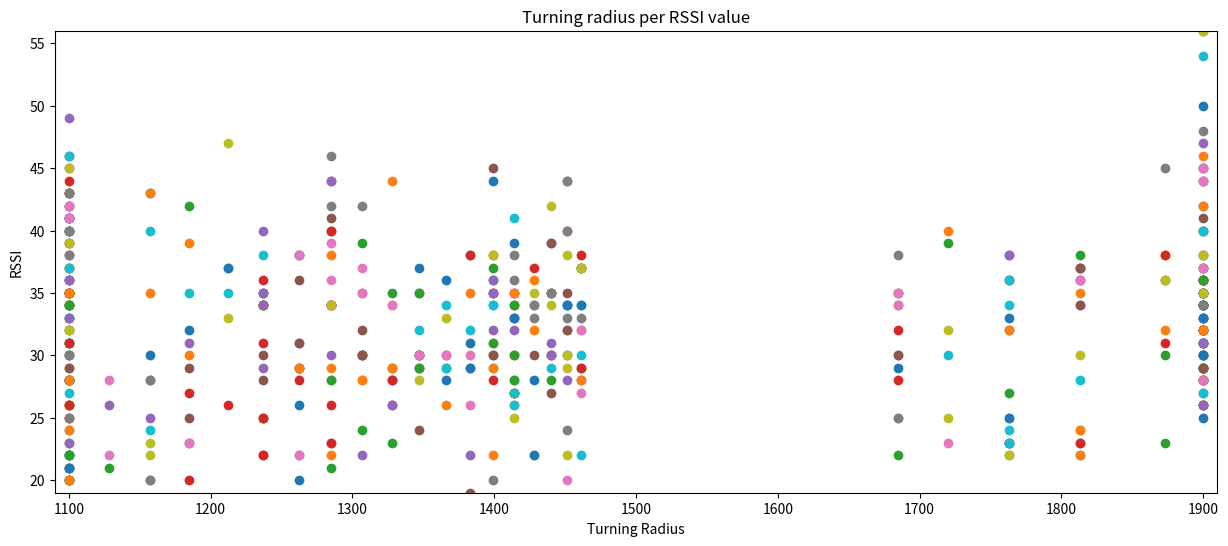

The matplotlib source for this figure: (Note: this script raises an exception after producing the figure.)

#!/usr/bin/env python3
from matplotlib import pyplot as plt

rssi_data_1 = [35, 35, 35, 35, 35, 35, 35, 36, 37, 37, 36, 36, 36, 36, 36, 36, 35, 36, 36, 36, 36, 35, 37, 38, 37, 35, 34, 44, 40, 34, 30, 35, 34, 28, 37, 37, 36, 36, 36, 36, 32, 32, 30, 31, 33, 35, 35, 34, 34, 35, 34, 35, 36, 36, 36, 38, 38, 37, 36, 36, 36, 36, 35, 36, 35, 35, 35, 35, 34, 34, 34, 36, 38, 38, 31, 31, 36, 35, 31, 30, 33, 34, 33, 28, 28, 28, 28, 28, 29, 32, 30, 35, 35, 36, 40, 36, 38, 34, 34, 40, 43, 43, 42, 44, 45, 43, 41, 40, 40, 40, 40, 41, 43, 44, 44, 41, 39, 42, 37, 30, 28, 28, 29, 34, 32, 28, 32, 28, 28, 28, 29, 29, 28, 28, 34, 29, 34, 31, 31, 35, 56, 37, 34, 32, 47, 34, 34, 34, 34, 34, 34, 34, 34, 35, 37, 40, 42, 48, 56, 54, 50, 46, 45, 44, 44, 45, 45, 45, 44, 42, 40, 40, 39, 38, 32, 45, 36, 46, 47, 37, 37, 38, 40, 40, 39, 39, 40, 44, 38, 34, 34, 35, 38, 38, 41, 46, 45, 40, 37, 34, 34, 32, 32, 34, 49, 36, 34, 34, 34, 34, 35, 35, 35, 37, 38, 39, 38, 38, 37, 37, 36, 35, 35, 35, 33, 30, 29, 26, 32, 31, 31, 25, 25, 26, 26, 28, 32, 40, 30, 32, 31, 32, 34, 37, 34, 34, 34, 34, 34, 34, 34, 34, 34, 34, 34, 34, 34, 34, 33, 34, 36, 34, 39, 30, 30, 35, 37, 42, 33, 35, 35, 34, 34, 34, 34, 35, 35, 35, 42, 41, 39, 39, 42, 43, 41, 42, 42, 43, 45, 46, 41, 35, 35, 32, 30, 30, 34, 34, 35, 34, 36, 31, 31, 28, 28, 32, 33, 28, 26, 29, 30, 29, 27, 27, 31, 27, 27, 33, 32, 40, 33, 36, 37, 31, 29, 31, 33, 34, 32, 31, 31, 31, 30, 30, 29, 29, 28, 29, 37, 38, 34, 42, 36, 30, 33, 41, 44, 33, 35, 34, 33, 32, 32, 32, 34, 34, 36, 38, 38, 34, 44, 44, 35, 31, 35, 28]
turning_data_1 = [1440, 1440, 1399, 1399, 1399, 1414, 1414, 1414, 1461, 1461, 1900, 1900, 1900, 1763, 1763, 1900, 1900, 1900, 1900, 1813, 1813, 1813, 1461, 1461, 1461, 1451, 1451, 1451, 1451, 1451, 1451, 1685, 1685, 1685, 1813, 1813, 1873, 1873, 1873, 1763, 1763, 1873, 1873, 1873, 1900, 1900, 1900, 1900, 1900, 1900, 1900, 1900, 1900, 1900, 1900, 1900, 1900, 1900, 1900, 1900, 1900, 1900, 1900, 1900, 1900, 1685, 1685, 1440, 1440, 1461, 1461, 1428, 1262, 1262, 1262, 1262, 1100, 1100, 1100, 1100, 1100, 1100, 1100, 1100, 1100, 1100, 1100, 1100, 1100, 1100, 1157, 1157, 1237, 1237, 1237, 1262, 1262, 1237, 1237, 1157, 1157, 1157, 1100, 1100, 1100, 1100, 1100, 1100, 1100, 1100, 1100, 1100, 1100, 1285, 1285, 1285, 1285, 1285, 1461, 1461, 1461, 1461, 1461, 1900, 1900, 1900, 1900, 1900, 1900, 1900, 1900, 1900, 1900, 1900, 1900, 1900, 1900, 1900, 1900, 1900, 1900, 1900, 1900, 1900, 1900, 1900, 1900, 1900, 1900, 1900, 1900, 1900, 1900, 1900, 1900, 1900, 1900, 1900, 1900, 1900, 1900, 1900, 1900, 1900, 1900, 1900, 1900, 1873, 1900, 1900, 1900, 1720, 1720, 1399, 1399, 1399, 1285, 1285, 1212, 1212, 1212, 1285, 1285, 1285, 1440, 1440, 1451, 1451, 1451, 1451, 1451, 1383, 1383, 1383, 1100, 1100, 1100, 1100, 1100, 1100, 1100, 1100, 1100, 1100, 1100, 1100, 1100, 1100, 1100, 1100, 1100, 1100, 1100, 1100, 1100, 1100, 1100, 1100, 1100, 1100, 1100, 1100, 1100, 1100, 1100, 1100, 1100, 1100, 1100, 1100, 1100, 1237, 1237, 1328, 1328, 1328, 1451, 1451, 1451, 1383, 1383, 1428, 1428, 1428, 1285, 1285, 1100, 1100, 1100, 1100, 1100, 1100, 1100, 1285, 1285, 1285, 1285, 1414, 1366, 1366, 1366, 1328, 1307, 1307, 1307, 1307, 1307, 1307, 1212, 1212, 1237, 1237, 1237, 1237, 1237, 1347, 1440, 1440, 1440, 1414, 1414, 1185, 1185, 1100, 1100, 1100, 1100, 1100, 1100, 1100, 1100, 1100, 1347, 1685, 1685, 1685, 1685, 1428, 1428, 1399, 1399, 1399, 1399, 1399, 1451, 1451, 1414, 1414, 1414, 1399, 1399, 1399, 1414, 1414, 1440, 1440, 1461, 1461, 1900, 1900, 1900, 1900, 1900, 1900, 1900, 1900, 1900, 1900, 1900, 1900, 1900, 1900, 1900, 1900, 1900, 1900, 1900, 1900, 1900, 1900, 1900, 1900, 1900, 1900, 1900, 1900, 1900, 1900, 1900, 1763, 1763, 1763, 1900, 1900, 1813, 1813, 1813, 1685, 1399, 1399, 1399, 1328, 1328, 1237, 1237, 1237]#, 1237, 1237, 1185, 1185, 1185, 1185, 1128, 1128, 1128, 1100, 1100, 1100, 1100, 1100, 1100, 1100, 1100, 1100, 1100, 1100, 1100, 1100, 1100, 1100, 1100, 1328, 1328, 1328, 1685, 1900, 1900, 1900, 1900, 1873, 1873, 1685, 1685, 1685, 1685, 1685, 1900, 1900, 1900, 1900, 1900, 1900, 1900, 1900, 1900, 1900, 1900, 1900, 1900, 1900, 1900, 1900, 1900, 1900, 1900, 1900, 1900, 1900, 1900, 1900, 1900, 1900, 1900, 1900, 1900, 1900, 1900, 1900, 1900, 1900, 1900, 1685, 1685, 1873, 1873, 1900, 1900, 1900, 1900, 1900, 1763, 1763, 1763, 1763, 1763, 1873, 1873, 1900, 1900, 1900, 1900, 1900, 1900, 1900, 1900, 1900, 1900, 1900, 1900, 1900, 1900, 1900, 1900, 1900, 1900, 1900, 1900, 1685, 1685, 1685, 1428, 1428, 1428, 1428, 1440, 1440, 1461, 1461, 1428, 1428, 1399, 1399, 1399, 1720, 1720, 1813, 1813, 1813, 1763, 1763, 1685, 1685, 1685, 1685, 1383, 1262, 1262, 1328, 1328, 1328, 1383, 1383, 1383, 1813]

rssi_data_2 = [25, 25, 25, 25, 25, 24, 23, 23, 23, 23, 23, 22, 22, 23, 22, 22, 23, 23, 22, 23, 22, 23, 22, 22, 22, 22, 23, 27, 28, 29, 36, 30, 25, 28, 28, 27, 28, 30, 32, 33, 35, 38, 34, 27, 28, 28, 28, 28, 28, 28, 28, 28, 28, 28, 28, 28, 31, 31, 36, 39, 41, 40, 39, 38, 38, 38, 38, 38, 38, 37, 37, 34, 38, 30, 29, 24, 22, 23, 21, 22, 23, 22, 23, 21, 21, 20, 21, 22, 22, 24, 26, 20, 25, 26, 33, 35, 37, 28, 31, 30, 35, 33, 32, 30, 30, 29, 29, 28, 28, 28, 28, 28, 28, 28, 29, 32, 34, 26, 26, 25, 23, 26, 23, 22, 20, 22, 21, 22, 20, 21, 22, 22, 21, 20, 20, 28, 24, 26, 30, 32, 34, 29, 28, 32, 37, 30, 30, 30, 29, 30, 32, 33, 34, 35, 32, 30, 29, 29, 30, 30, 30, 29, 29, 29, 29, 29, 29, 29, 29, 29, 28, 30, 26, 24, 26, 26, 28, 29, 36, 30, 28, 29, 29, 29, 29, 29, 28, 28, 29, 30, 30, 30, 30, 30, 31, 32, 32, 32, 31, 29, 28, 27, 26, 27, 33, 32, 27, 25, 25, 25, 25, 25, 26, 27, 28, 29, 30, 30, 30, 30, 30, 28, 26, 26, 24, 24, 20, 26, 23, 20, 22, 20, 22, 22, 21, 20, 22, 20, 22, 19, 20, 24, 22, 24, 25, 26, 26, 26, 26]#, 26, 26, 26, 26, 26, 26, 26, 26, 26, 26, 26, 26, 25, 26, 29, 41, 28, 43, 37, 31, 35, 30, 28, 27, 27, 28, 28, 28, 32, 36, 31, 31, 32, 34, 32, 32, 31, 31, 31, 31, 31, 33, 34, 30, 31, 28, 25, 30, 26, 28, 25, 23, 22, 20, 20, 23, 22, 19, 20, 20, 22, 21, 21, 21, 20, 20, 20, 22, 19, 22, 24, 27, 28, 34, 28, 26, 26, 27, 28, 28, 27, 26, 26, 26, 26, 26, 26, 25, 26, 31, 30, 26, 28, 26, 32, 36, 31, 31, 27, 30, 31, 26, 26, 28, 28, 31, 35, 36, 34, 33, 29, 25, 27, 25, 27, 31, 24, 25, 25]
turning_data_2 = [1685, 1685, 1720, 1763, 1763, 1813, 1813, 1763, 1763, 1763, 1720, 1763, 1763, 1763, 1813, 1813, 1873, 1813, 1262, 1185, 1262, 1285, 1428, 1461, 1428, 1399, 1328, 1185, 1100, 1100, 1100, 1100, 1100, 1328, 1428, 1414, 1414, 1414, 1414, 1414, 1414, 1414, 1414, 1414, 1366, 1307, 1100, 1100, 1100, 1100, 1100, 1100, 1100, 1100, 1100, 1100, 1100, 1100, 1100, 1100, 1100, 1100, 1100, 1237, 1763, 1873, 1813, 1873, 1763, 1813, 1900, 1900, 1900, 1900, 1900, 1813, 1685, 1285, 1100, 1100, 1100, 1100, 1157, 1100, 1100, 1100, 1128, 1237, 1307, 1347, 1383, 1399, 1414, 1414, 1414, 1414, 1399, 1328, 1185, 1237, 1307, 1428, 1720, 1900, 1900, 1900, 1900, 1900, 1900, 1900, 1900, 1900, 1900, 1813, 1685, 1461, 1414, 1212, 1128, 1185, 1185, 1100, 1100, 1100, 1100, 1285, 1285, 1237, 1157, 1100, 1100, 1100, 1100, 1100, 1262, 1307, 1307, 1285, 1285, 1307, 1328, 1347, 1347, 1347, 1347, 1347, 1347, 1366, 1347, 1399, 1461, 1451, 1285, 1185, 1185, 1185, 1347, 1366, 1347, 1347, 1366, 1383, 1383, 1366, 1328, 1285, 1262, 1262, 1237, 1185, 1128, 1100, 1100, 1157, 1262, 1366, 1440, 1461, 1399, 1307, 1285, 1328, 1451, 1440, 1383, 1328, 1285, 1262, 1262, 1307, 1383, 1440, 1813, 1720, 1900, 1900, 1900, 1900, 1900, 1900, 1900, 1900, 1900, 1900, 1900, 1900, 1763, 1237, 1157, 1100, 1100, 1100, 1100, 1100, 1157, 1262, 1414, 1440, 1440, 1428, 1347, 1157, 1100, 1100, 1100, 1100, 1100, 1100, 1100, 1100, 1128, 1157, 1157, 1100, 1100, 1100, 1100, 1185, 1383, 1383, 1451, 1451, 1451, 1763, 1900, 1900, 1900, 1900, 1900]#, 1900, 1900, 1900, 1900, 1900, 1900, 1900, 1900, 1900, 1900, 1900, 1900, 1685, 1399, 1328, 1347, 1383, 1451, 1440, 1451, 1461, 1414, 1399, 1366, 1440, 1414, 1212, 1128, 1100, 1128, 1285, 1285, 1383, 1399, 1428, 1461, 1399, 1212, 1100, 1100, 1100, 1100, 1237, 1383, 1440]


def main():

	rssi_data = rssi_data_1+rssi_data_2
	turning_data = turning_data_1+turning_data_2
	rssi_min = min(rssi_data)
	rssi_max = max(rssi_data)
	turning_min = 1100
	turning_max = 1900
	print(len(rssi_data_1))
	print(len(turning_data_1))

	print(len(rssi_data_2))
	print(len(turning_data_2))

	plt.figure(figsize=(15, 6))
	# plt.subplot(1, 2, 1)
	plt.title("Turning radius per RSSI value")
	plt.xlim(turning_min-10, turning_max+10)
	plt.ylim(rssi_min, rssi_max)
	plt.ylabel('RSSI')
	plt.xlabel('Turning Radius')
	index = 0
	for rssi_val in rssi_data:
		turning_radius = turning_data[index]
		plt.scatter(turning_radius, rssi_val)
		index = index+1
	plt.show()
	colors = [cm.coolwarm(x) for x in np.linspace(-1, 1)]

if __name__ == '__main__':
	main()
